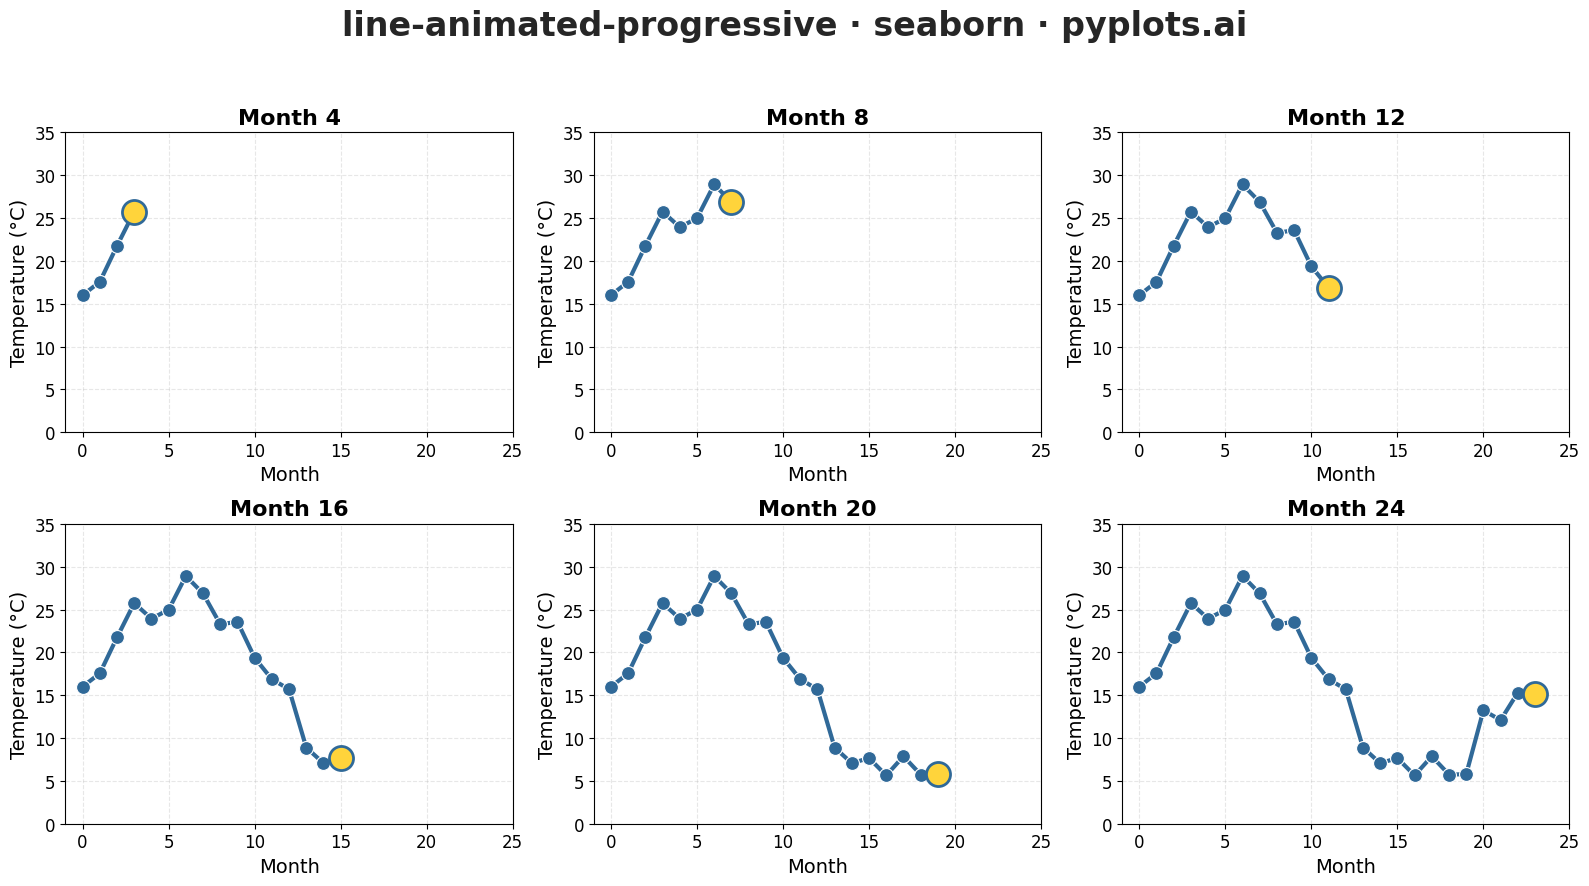

Python code for this plot:
"""pyplots.ai
line-animated-progressive: Animated Line Plot Over Time
Library: seaborn | Python 3.13
Quality: pending | Created: 2026-01-07
"""

import matplotlib.pyplot as plt
import numpy as np
import pandas as pd
import seaborn as sns


# Data - Monthly temperature readings over 2 years
np.random.seed(42)
dates = pd.date_range("2023-01-01", periods=24, freq="ME")
base_temp = 15 + 10 * np.sin(np.linspace(0, 2 * np.pi, 24))  # Seasonal pattern
noise = np.random.normal(0, 2, 24)
temperatures = base_temp + noise + np.linspace(0, 3, 24)  # Slight warming trend

df = pd.DataFrame({"date": dates, "temperature": temperatures})
df["month_num"] = range(len(df))

# Create small multiples showing progressive reveal (6 stages)
stages = [4, 8, 12, 16, 20, 24]  # Show at 4, 8, 12, 16, 20, 24 months
fig, axes = plt.subplots(2, 3, figsize=(16, 9))
axes = axes.flatten()

sns.set_style("whitegrid")

# Python colors for the line
line_color = "#306998"
highlight_color = "#FFD43B"

for ax, stage in zip(axes, stages, strict=True):
    # Subset data up to this stage
    df_subset = df.iloc[:stage].copy()

    # Plot the line using seaborn
    sns.lineplot(data=df_subset, x="month_num", y="temperature", ax=ax, color=line_color, linewidth=3)

    # Add markers at each point
    sns.scatterplot(
        data=df_subset, x="month_num", y="temperature", ax=ax, color=line_color, s=100, zorder=5, legend=False
    )

    # Highlight the most recent point (current position)
    ax.scatter(
        df_subset["month_num"].iloc[-1],
        df_subset["temperature"].iloc[-1],
        color=highlight_color,
        s=300,
        zorder=6,
        edgecolors=line_color,
        linewidths=2,
    )

    # Keep consistent axis limits across all panels
    ax.set_xlim(-1, 25)
    ax.set_ylim(0, 35)

    # Styling
    ax.set_xlabel("Month", fontsize=14)
    ax.set_ylabel("Temperature (°C)", fontsize=14)
    ax.tick_params(axis="both", labelsize=12)
    ax.grid(True, alpha=0.3, linestyle="--")

    # Stage label
    ax.set_title(f"Month {stage}", fontsize=16, fontweight="bold")

# Main title
fig.suptitle("line-animated-progressive · seaborn · pyplots.ai", fontsize=24, fontweight="bold", y=0.98)

plt.tight_layout(rect=[0, 0, 1, 0.94])
plt.savefig("plot.png", dpi=300, bbox_inches="tight")
